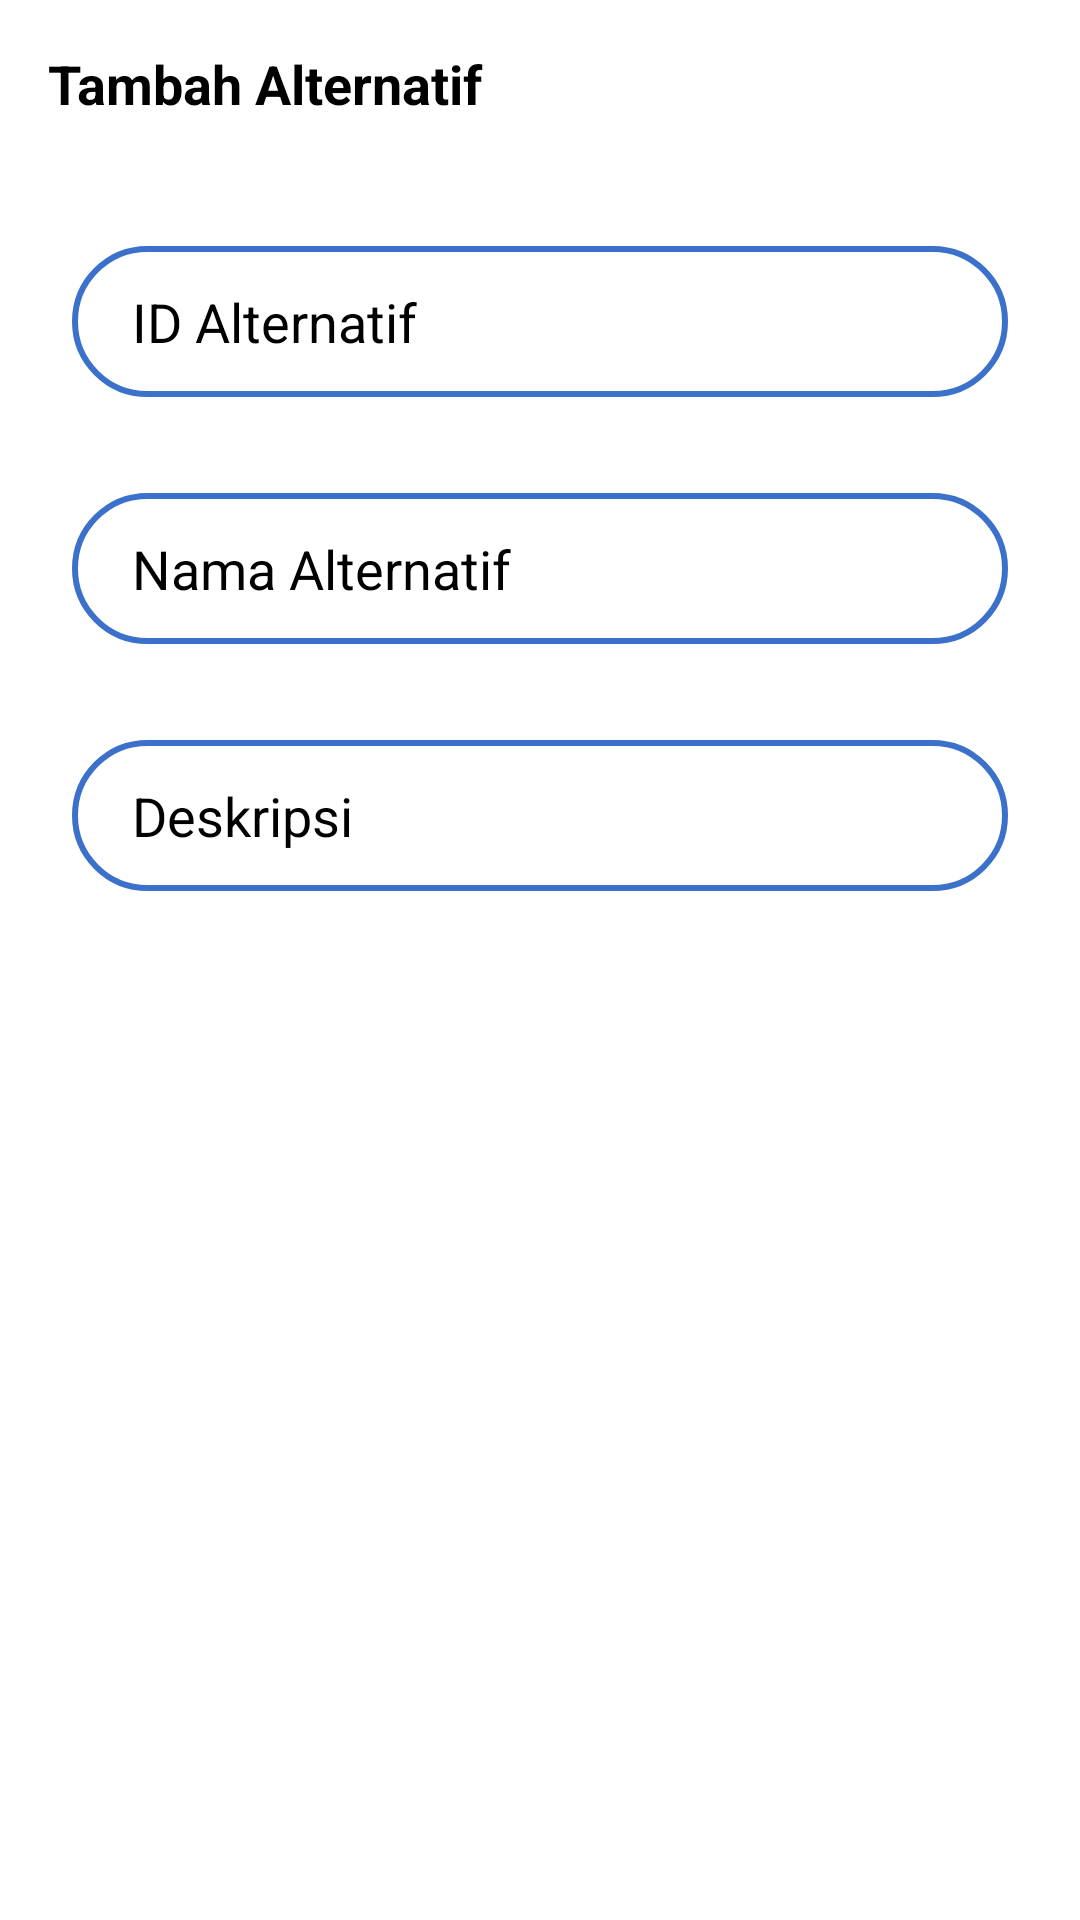

Reconstruct the res/layout file that produces this screen, plus the resources it refers to.
<!-- AndroidManifest.xml: application theme Theme.AppCompat.Light.NoActionBar.FullScreen -->
<!-- res/layout/activity_add_alternatif.xml -->
<?xml version="1.0" encoding="utf-8"?>
<androidx.constraintlayout.widget.ConstraintLayout
    xmlns:android="http://schemas.android.com/apk/res/android"
    xmlns:tools="http://schemas.android.com/tools"
    xmlns:app="http://schemas.android.com/apk/res-auto"
    android:id="@+id/LinearLayout1"
    android:layout_width="match_parent"
    android:layout_height="match_parent"
    android:orientation="vertical"
    android:background="@android:color/white"
    tools:context=".AddAlternatifActivity">

    <com.google.android.material.appbar.AppBarLayout
        android:id="@+id/appBarLayout"
        android:layout_width="match_parent"
        android:layout_height="wrap_content"
        android:background="@android:color/transparent"
        app:elevation="0dp"
        app:layout_constraintEnd_toEndOf="parent"
        app:layout_constraintStart_toStartOf="parent"
        app:layout_constraintTop_toTopOf="parent">

        <androidx.appcompat.widget.Toolbar
            android:id="@+id/toolbar"
            android:layout_width="match_parent"
            android:layout_height="?actionBarSize"
            app:navigationIcon="@drawable/ic_arrow_back">

            <RelativeLayout
                android:layout_width="match_parent"
                android:layout_height="wrap_content">

                <TextView
                    android:layout_width="wrap_content"
                    android:layout_height="wrap_content"
                    android:layout_alignParentStart="true"
                    android:layout_centerInParent="true"
                    android:text="Tambah Alternatif"
                    android:textColor="@color/black"
                    android:textSize="18sp"
                    android:textStyle="bold" />

            </RelativeLayout>

        </androidx.appcompat.widget.Toolbar>

    </com.google.android.material.appbar.AppBarLayout>

        <androidx.core.widget.NestedScrollView
            android:layout_width="match_parent"
            android:layout_height="match_parent"
            android:layout_below="@id/appBarLayout"
            android:layout_marginTop="50dp">

            <LinearLayout
                android:layout_width="match_parent"
                android:layout_height="match_parent"
                android:orientation="vertical">

    <EditText
        android:id="@+id/edaddalternatifid"
        android:layout_width="match_parent"
        android:layout_height="wrap_content"
        android:layout_marginStart="24dp"
        android:layout_marginTop="32dp"
        android:layout_marginEnd="24dp"
        android:background="@drawable/bg_input"
        android:drawablePadding="10dp"
        android:ems="10"
        android:hint="ID Alternatif"
        android:inputType="textPersonName"
        android:paddingLeft="20dp"
        android:paddingTop="13dp"
        android:paddingRight="20dp"
        android:paddingBottom="13dp"
        android:textColor="@color/black"
        android:textColorHint="@color/black"
        app:layout_constraintEnd_toEndOf="parent"
        app:layout_constraintStart_toStartOf="parent" />


    <EditText
        android:id="@+id/edaddalternatifnama"
        android:layout_width="match_parent"
        android:layout_height="wrap_content"
        android:layout_marginStart="24dp"
        android:layout_marginTop="32dp"
        android:layout_marginEnd="24dp"
        android:background="@drawable/bg_input"
        android:drawablePadding="10dp"
        android:ems="10"
        android:hint="Nama Alternatif"
        android:inputType="textPersonName"
        android:paddingLeft="20dp"
        android:paddingTop="13dp"
        android:paddingRight="20dp"
        android:paddingBottom="13dp"
        android:textColor="@color/black"
        android:textColorHint="@color/black"
        app:layout_constraintEnd_toEndOf="parent"
        app:layout_constraintStart_toStartOf="parent" />

    <EditText
        android:id="@+id/edaddalternatifdeskripsi"
        android:layout_width="match_parent"
        android:layout_height="wrap_content"
        android:layout_marginStart="24dp"
        android:layout_marginTop="32dp"
        android:layout_marginEnd="24dp"
        android:background="@drawable/bg_input"
        android:drawablePadding="10dp"
        android:ems="10"
        android:hint="Deskripsi"
        android:paddingLeft="20dp"
        android:paddingTop="13dp"
        android:paddingRight="20dp"
        android:paddingBottom="13dp"
        android:textColor="@color/black"
        android:textColorHint="@color/black"
        app:layout_constraintEnd_toEndOf="parent"
        app:layout_constraintStart_toStartOf="parent"
        android:inputType="textMultiLine" />

    <Button
        android:id="@+id/btnaddalternatifsave"
        android:layout_width="match_parent"
        android:layout_height="wrap_content"
        android:background="@drawable/btn_bg_"
        android:layout_marginLeft="30dp"
        android:layout_marginRight="30dp"
        android:layout_marginTop="40dp"
        android:layout_marginBottom="30dp"
        android:textStyle="bold"
        android:textColor="@color/white"
        android:text="Simpan" />

            </LinearLayout>

        </androidx.core.widget.NestedScrollView>

</androidx.constraintlayout.widget.ConstraintLayout>
<!-- resources referenced by this layout -->
<resources>
  <color name="black">#FF000000</color>
  <color name="white">#FFFFFFFF</color>
  <!-- drawable bg_input (drawable) -->
  <?xml version="1.0" encoding="utf-8"?>
  <selector xmlns:android="http://schemas.android.com/apk/res/android">
  <item>
      <shape android:shape="rectangle">
          <corners android:radius="25dp"/>
          <stroke android:color="@color/primary" android:width="2dp"/>
      </shape>
  </item>
  </selector>
  <style name="Theme.AppCompat.Light.NoActionBar.FullScreen" parent="@style/Base.Theme.AppCompat.Light">
          <item name="windowNoTitle">true</item>
          <item name="windowActionBar">false</item>
          <item name="android:windowFullscreen">true</item>
          <item name="android:windowContentOverlay">@null</item>
      </style>
  <color name="primary">#3B71CA</color>
</resources>
